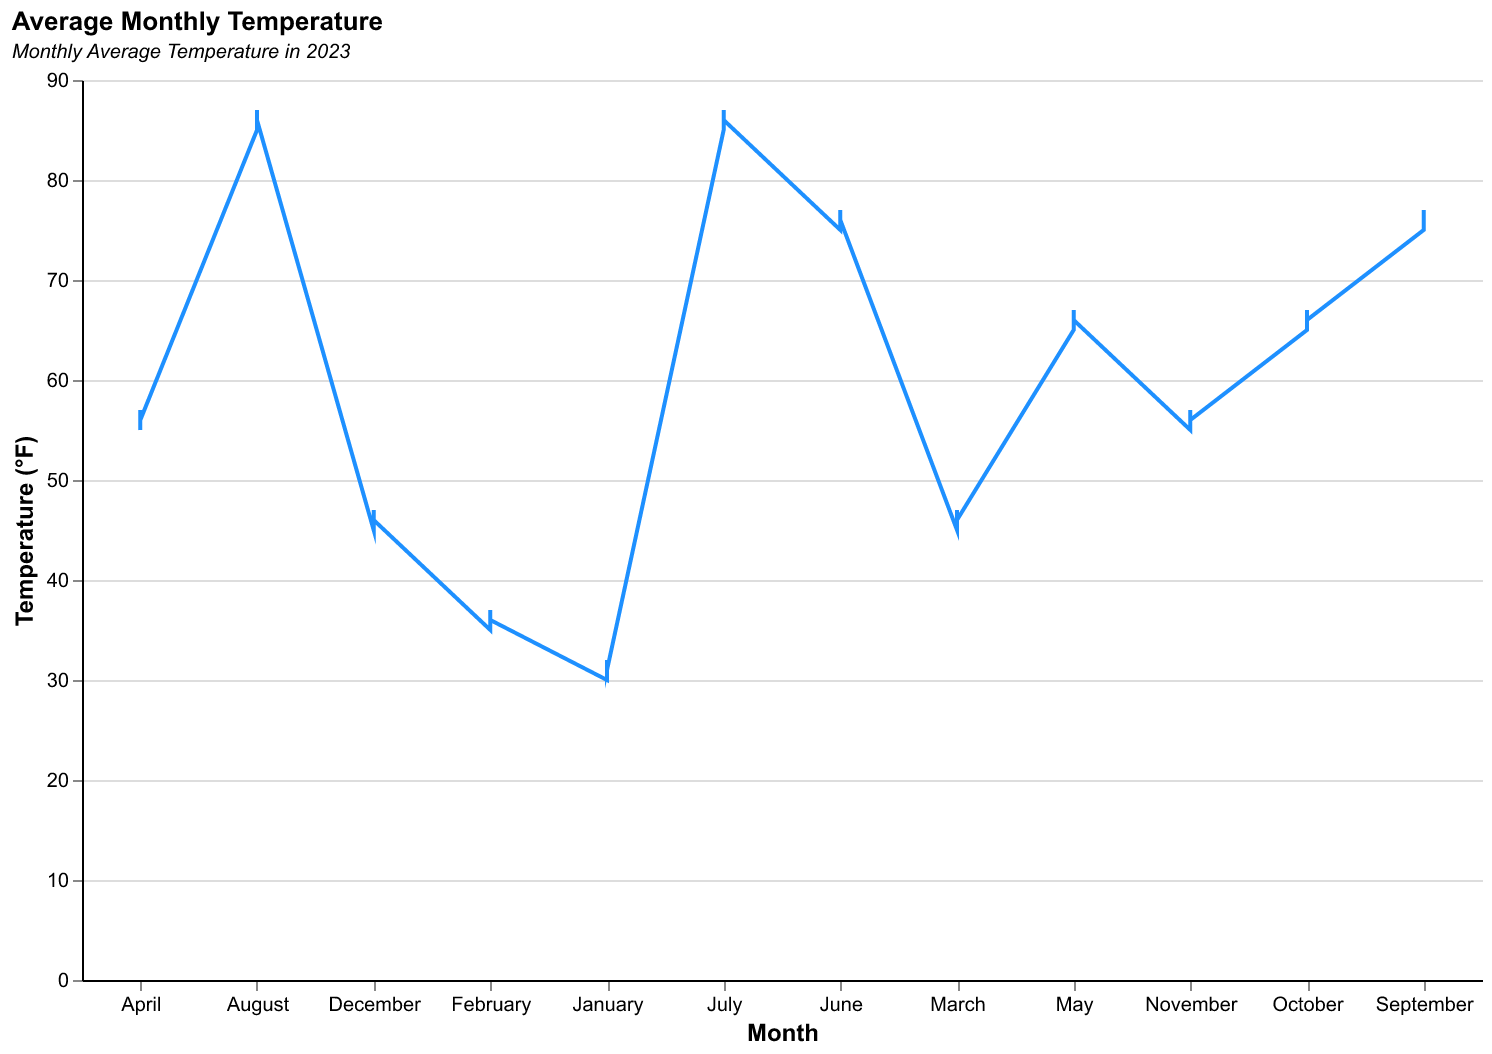

The table this chart was drawn from, first rows:
Month, Temperature
January, 30
January, 32
January, 31
February, 35
February, 37
February, 36
March, 45
March, 47
March, 46
April, 55
April, 57
April, 56
May, 65
May, 67
May, 66
June, 75
June, 77
June, 76
July, 85
July, 87
July, 86
August, 85
August, 87
August, 86
September, 75
September, 77
September, 76
October, 65
October, 67
October, 66
November, 55
November, 57
November, 56
December, 45
December, 47
December, 46
